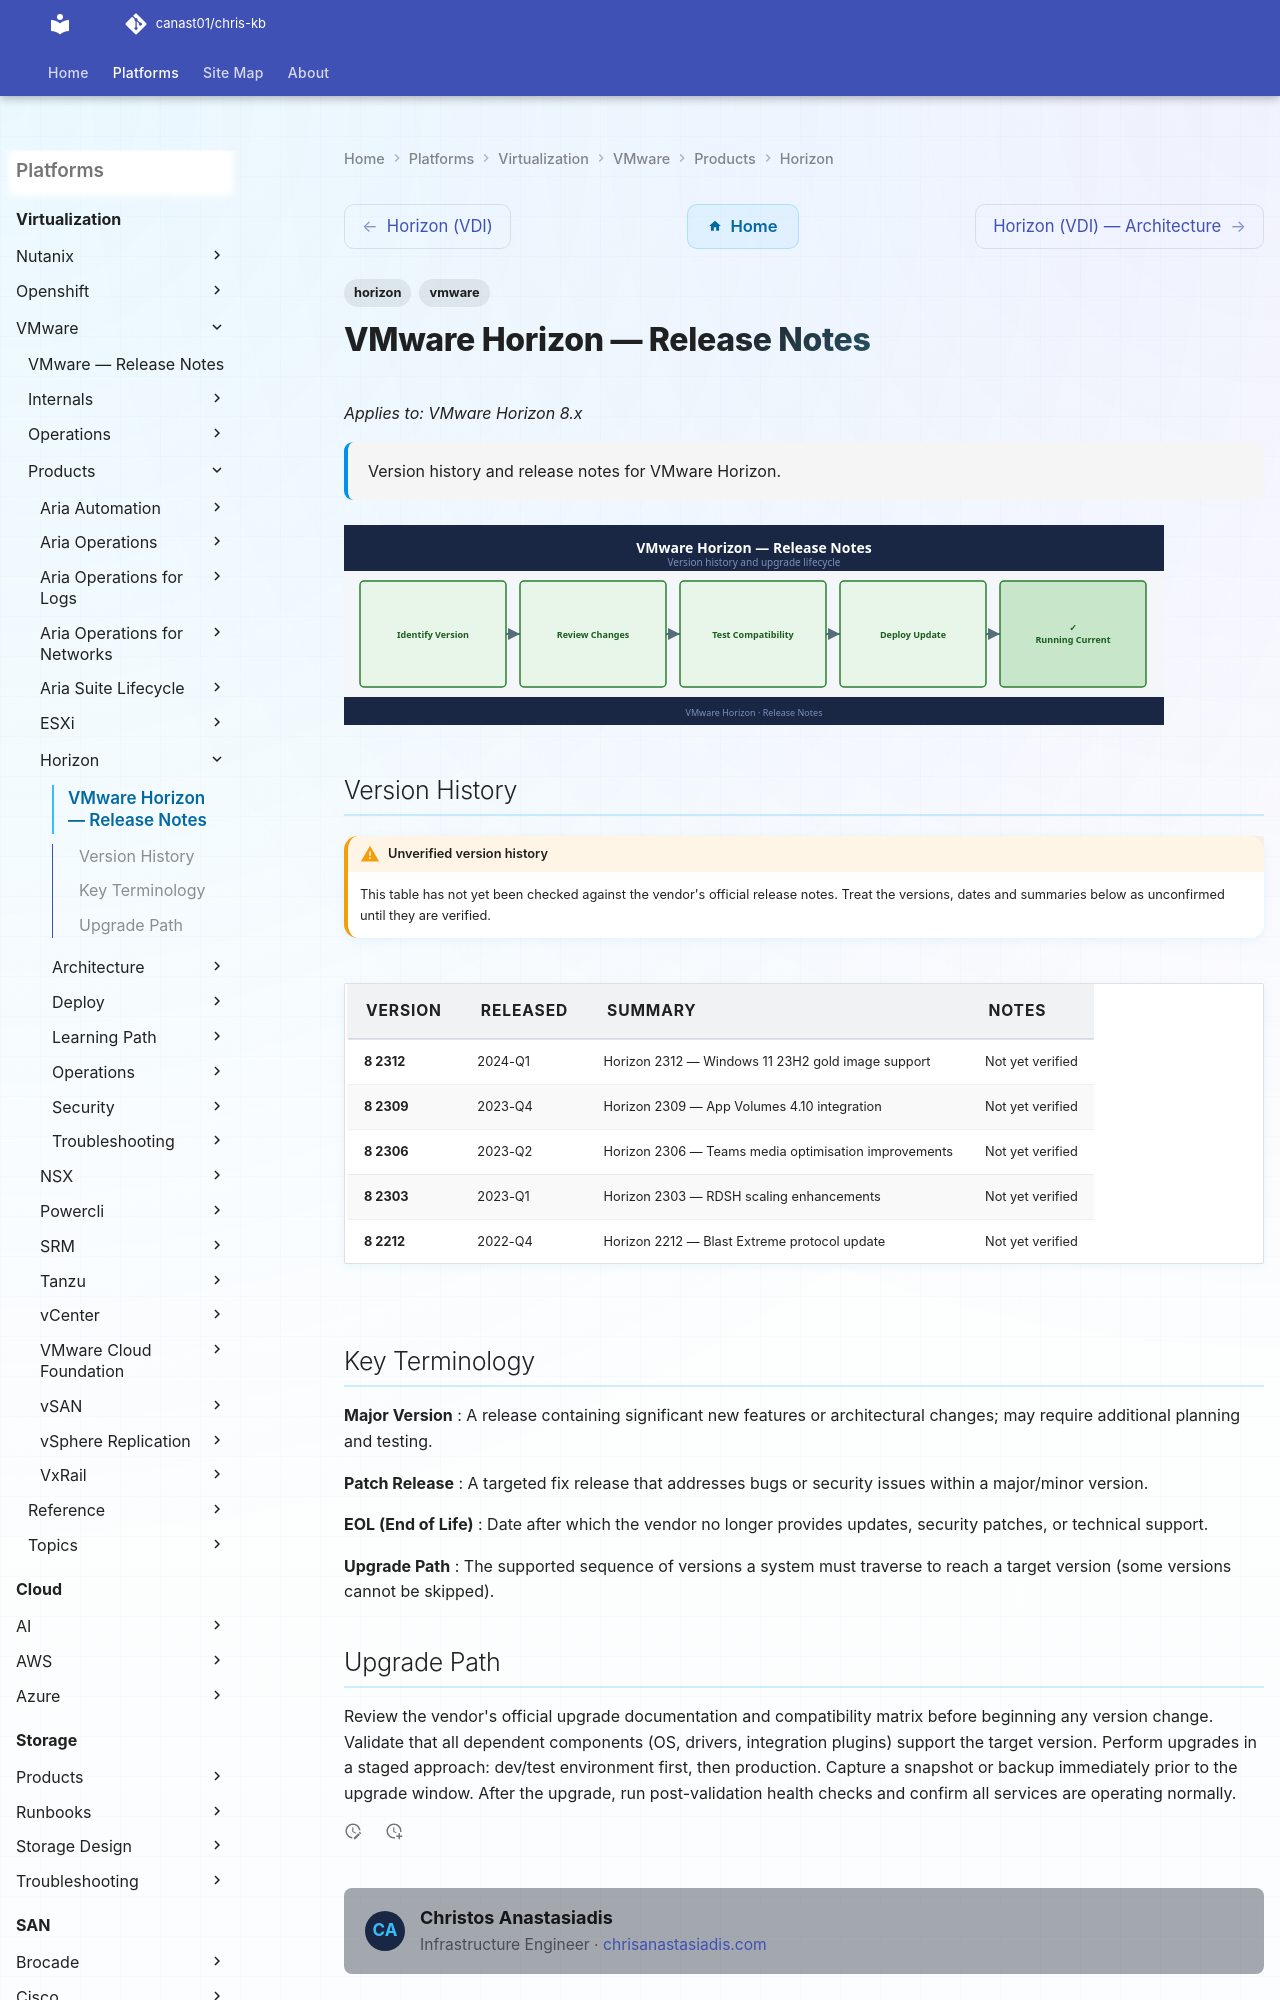

repository: canast01/chris-kb · page: virtualization/vmware/products/horizon/release-notes/index.html · generator: mkdocs

---
tags:
  - horizon
  - vmware
description: "Version history and release notes for VMware Horizon."
---
# VMware Horizon — Release Notes

*Applies to: VMware Horizon 8.x*

<div class="kb-summary">
Version history and release notes for VMware Horizon.
</div>

![Release Notes](../../../../assets/horizon-release-notes.svg)
